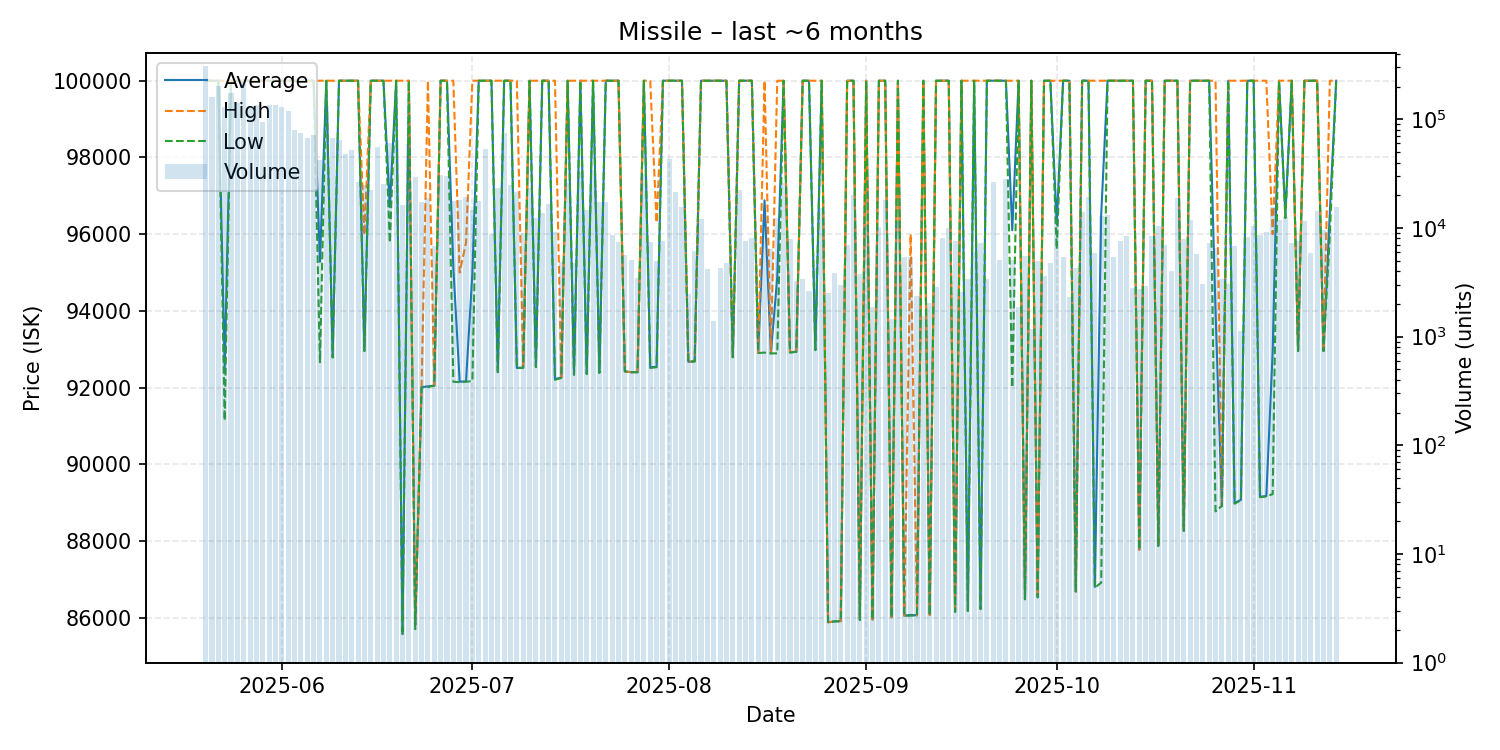

Source data for this figure (header and first rows):
date, average, highest, lowest, order_count, volume
2025-05-20, 100000, 100000, 100000, 279, 307513
2025-05-21, 100000, 100000, 100000, 237, 160676
2025-05-22, 100000, 100000, 100000, 209, 203220
2025-05-23, 92500, 100000, 91140, 155, 129750
2025-05-24, 100000, 100000, 100000, 203, 174025
2025-05-25, 100000, 100000, 100000, 201, 141225
2025-05-26, 100000, 100000, 100000, 178, 218157
2025-05-27, 100000, 100000, 100000, 148, 129966
2025-05-28, 100000, 100000, 100000, 163, 135928
2025-05-29, 100000, 100000, 100000, 118, 93691
2025-05-30, 100000, 100000, 100000, 137, 133880
2025-05-31, 100000, 100000, 100000, 157, 135819
2025-06-01, 100000, 100000, 100000, 152, 129708
2025-06-02, 100000, 100000, 100000, 118, 118122
2025-06-03, 100000, 100000, 100000, 76, 79406
2025-06-04, 100000, 100000, 100000, 106, 75368
2025-06-05, 100000, 100000, 100000, 90, 67464
2025-06-06, 100000, 100000, 100000, 74, 71956
2025-06-07, 95280, 100000, 92660, 74, 41822
2025-06-08, 100000, 100000, 100000, 123, 131846
2025-06-09, 92810, 100000, 92780, 107, 66761
2025-06-10, 100000, 100000, 100000, 58, 64015
2025-06-11, 100000, 100000, 100000, 70, 48038
2025-06-12, 100000, 100000, 100000, 64, 51917
2025-06-13, 100000, 100000, 100000, 53, 26728
2025-06-14, 92960, 95980, 92950, 58, 25049
2025-06-15, 100000, 100000, 100000, 51, 22336
2025-06-16, 100000, 100000, 100000, 60, 55949
2025-06-17, 100000, 100000, 100000, 48, 25331
2025-06-18, 96710, 100000, 95780, 75, 60901
2025-06-19, 100000, 100000, 100000, 56, 64314
2025-06-20, 85570, 100000, 85550, 47, 16231
2025-06-21, 100000, 100000, 100000, 57, 59077
2025-06-22, 85790, 85810, 85700, 61, 29351
2025-06-23, 92010, 92010, 92000, 36, 17499
2025-06-24, 92030, 100000, 92010, 43, 18847
2025-06-25, 92050, 92050, 92050, 26, 6821
2025-06-26, 100000, 100000, 100000, 43, 30612
2025-06-27, 100000, 100000, 100000, 42, 30363
2025-06-28, 95130, 100000, 92150, 34, 17840
2025-06-29, 92150, 95000, 92140, 41, 18030
2025-06-30, 92160, 95780, 92150, 35, 19202
2025-07-01, 94990, 100000, 92170, 31, 14663
2025-07-02, 100000, 100000, 100000, 28, 17702
2025-07-03, 100000, 100000, 100000, 22, 53077
2025-07-04, 100000, 100000, 100000, 17, 8852
2025-07-05, 92400, 100000, 92360, 38, 23290
2025-07-06, 100000, 100000, 100000, 47, 74077
2025-07-07, 100000, 100000, 100000, 36, 25062
2025-07-08, 92510, 100000, 92510, 35, 21374
2025-07-09, 92520, 92530, 92510, 21, 8998
2025-07-10, 100000, 100000, 100000, 25, 23511
2025-07-11, 92540, 100000, 92530, 26, 12470
2025-07-12, 100000, 100000, 100000, 24, 13840
2025-07-13, 100000, 100000, 100000, 21, 16475
2025-07-14, 92220, 100000, 92200, 20, 9140
2025-07-15, 92260, 92270, 92250, 20, 4855
2025-07-16, 100000, 100000, 100000, 34, 26063
2025-07-17, 92340, 100000, 92330, 15, 4749
2025-07-18, 100000, 100000, 100000, 26, 32533
... 119 more rows
